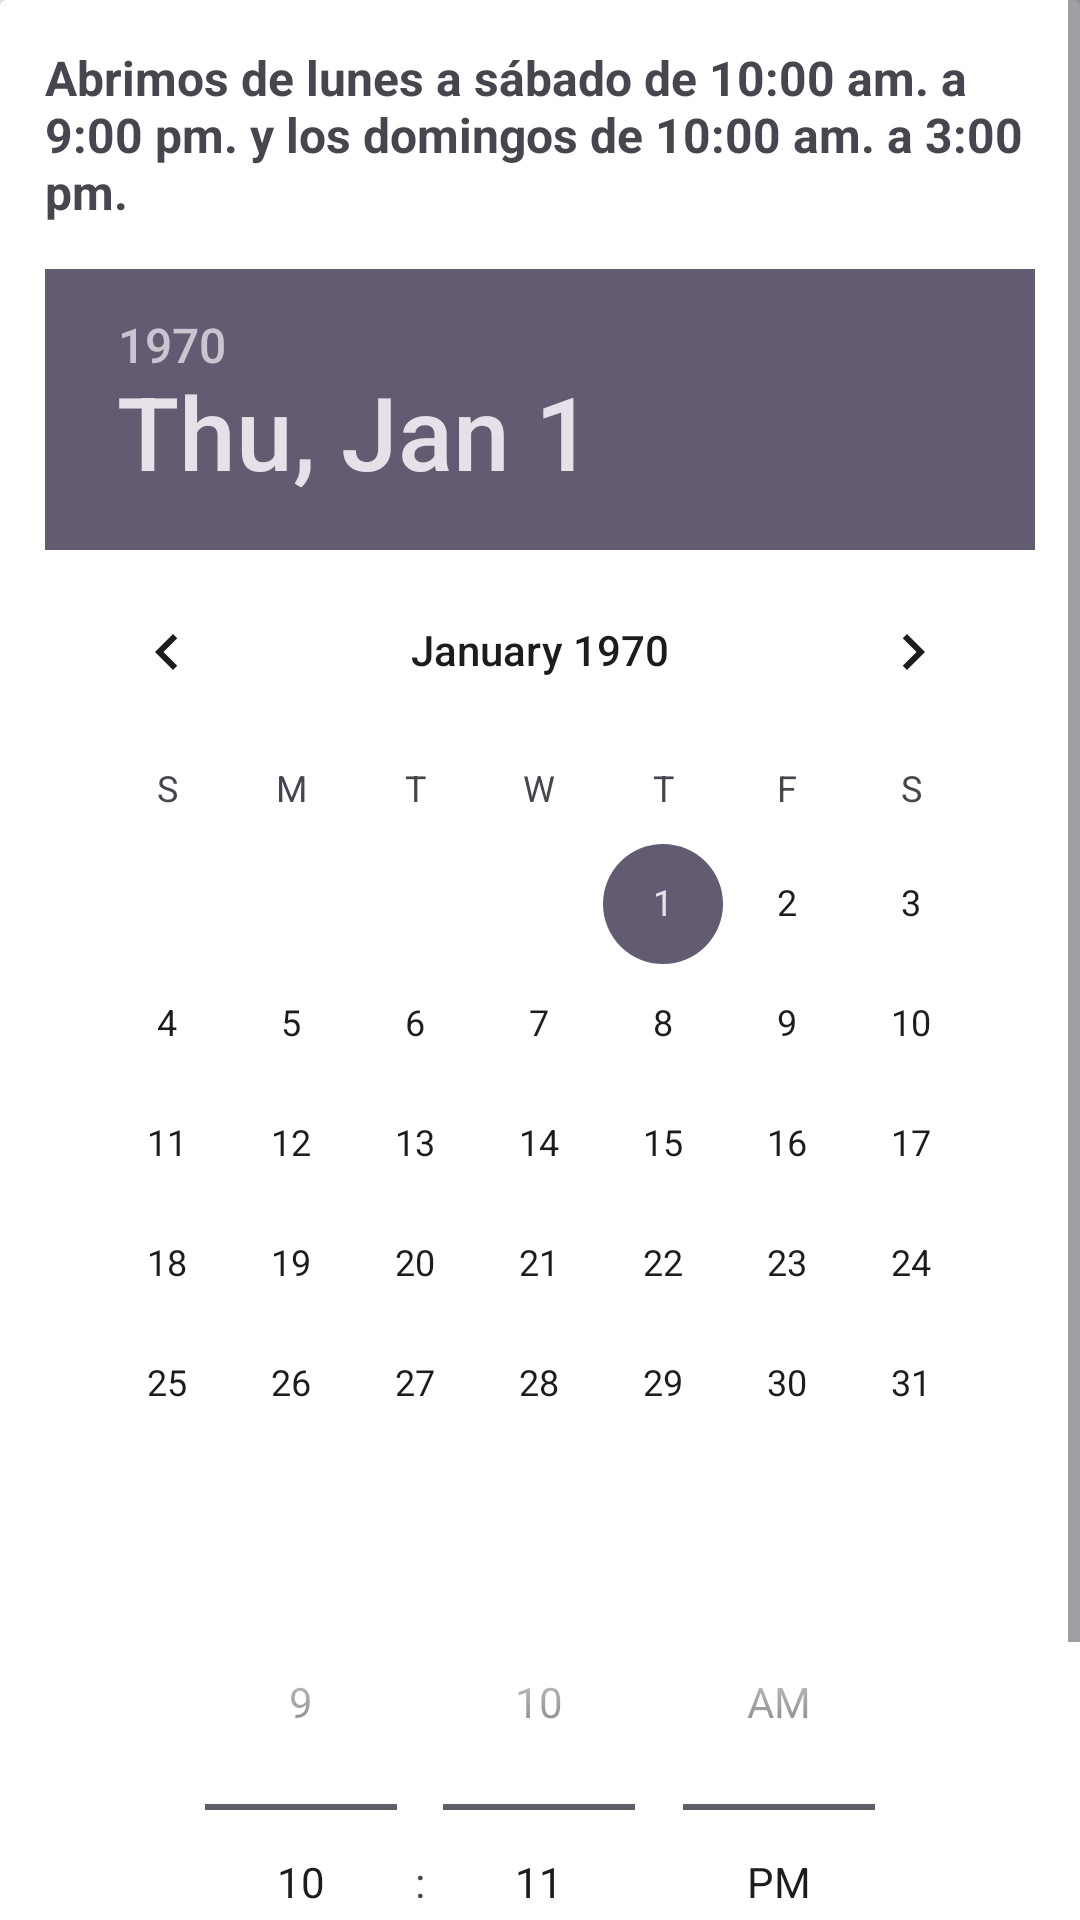

The Android layout XML behind this screen, and the referenced resources:
<!-- AndroidManifest.xml: application theme Theme.ProyectoIntegradorV1 -->
<!-- res/layout/fragment_choose_time.xml -->
<?xml version="1.0" encoding="utf-8"?>
<FrameLayout xmlns:android="http://schemas.android.com/apk/res/android"
    xmlns:tools="http://schemas.android.com/tools"
    android:layout_width="match_parent"
    android:layout_height="match_parent"
    tools:context=".fragments.reservations.ChooseTimeFragment">

    <ScrollView
        android:layout_width="match_parent"
        android:layout_height="match_parent">

        <LinearLayout
            android:id="@+id/LayoutPrincipal"
            android:layout_width="match_parent"
            android:layout_height="wrap_content"
            android:gravity="center"
            android:orientation="vertical">

            <androidx.cardview.widget.CardView
                android:layout_width="match_parent"
                android:layout_height="wrap_content">

                <LinearLayout
                    android:layout_width="match_parent"
                    android:layout_height="wrap_content"
                    android:orientation="vertical"
                    android:padding="15dp">

                    <TextView
                        android:layout_width="match_parent"
                        android:layout_height="wrap_content"
                        android:text="Abrimos de lunes a sábado de 10:00 am. a 9:00 pm. y los domingos de 10:00 am. a 3:00 pm."
                        android:textSize="16dp"
                        android:textStyle="bold"
                        android:layout_marginBottom="15dp"/>

                    <DatePicker
                        android:id="@+id/datePicker"
                        android:layout_width="match_parent"
                        android:layout_height="wrap_content"
                        android:calendarViewShown="false"
                        android:datePickerMode="calendar" />

                    <TimePicker
                        android:id="@+id/timePicker"
                        android:layout_width="match_parent"
                        android:layout_height="wrap_content"
                        android:layout_gravity="center"
                        android:timePickerMode="spinner" />

                </LinearLayout>

            </androidx.cardview.widget.CardView>

        </LinearLayout>

    </ScrollView>

</FrameLayout>
<!-- resources referenced by this layout -->
<resources>
  <style name="Theme.ProyectoIntegradorV1" parent="Base.Theme.ProyectoIntegradorV1" />
  <style name="Base.Theme.ProyectoIntegradorV1" parent="Theme.Material3.DayNight.NoActionBar">
          
  
          
          <item name="colorPrimary">@color/golden_rod</item>
          <item name="colorPrimaryVariant">@color/golden_yellow</item>
          <item name="colorOnPrimary">@color/white</item>
          <item name="colorOnSecondary">@color/black</item>
          <item name="android:colorBackground">@color/medium_white</item>
      </style>
  <color name="golden_rod">#DAA520</color>
  <color name="golden_yellow">#FFDF00</color>
  <color name="white">#FFFFFFFF</color>
  <color name="black">#FF000000</color>
  <color name="medium_white">#F5F5F5</color>
</resources>
